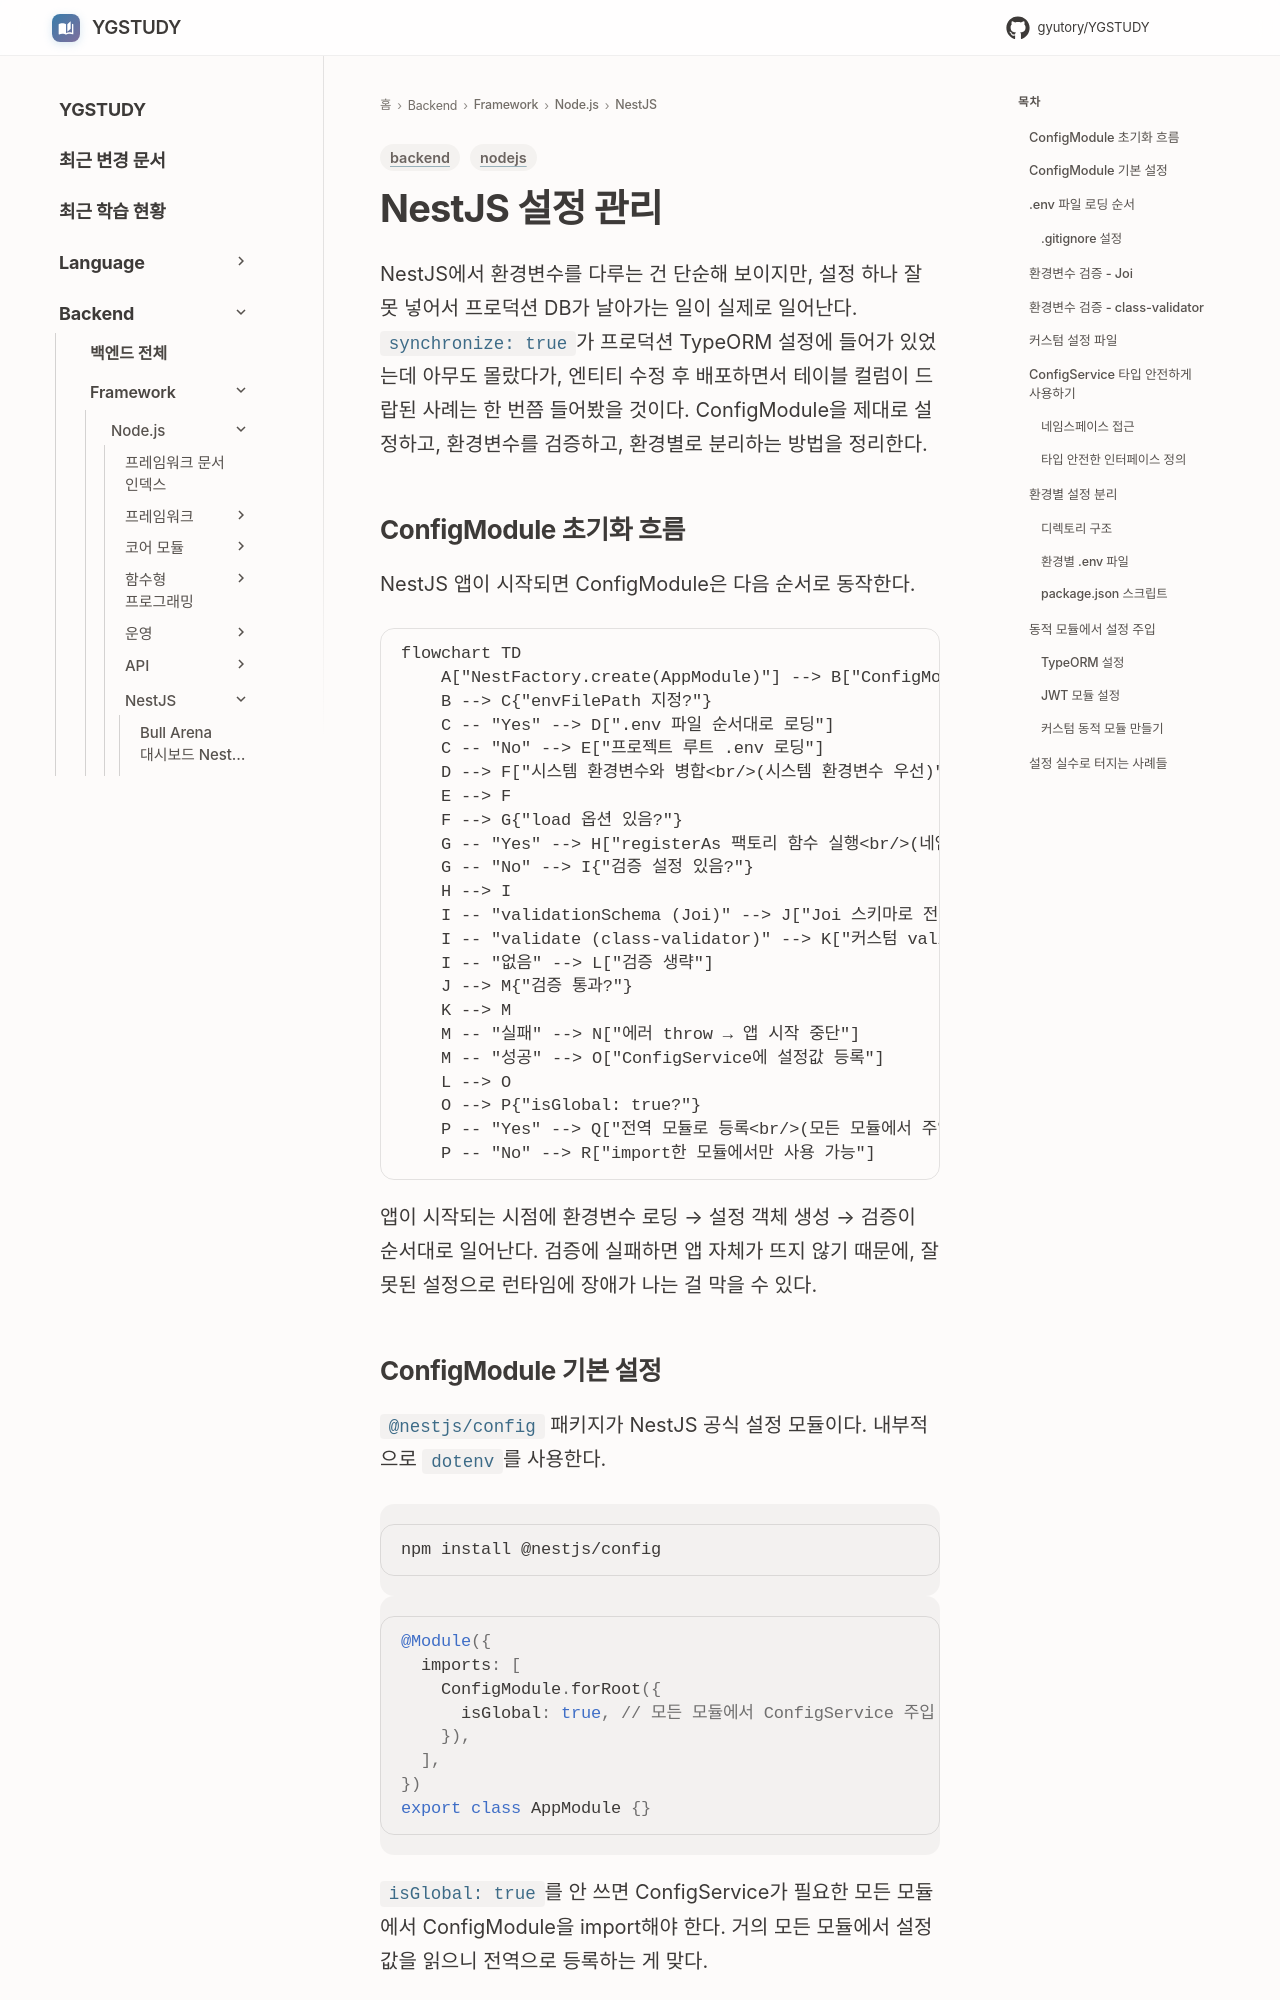

repository: GYUTORY/YGSTUDY · page: Framework/Node/NestJS/Nest_JS_설정_관리/index.html · generator: mkdocs

---
title: NestJS 설정 관리
tags: [nodejs, backend]
updated: 2026-04-15
---

# NestJS 설정 관리

NestJS에서 환경변수를 다루는 건 단순해 보이지만, 설정 하나 잘못 넣어서 프로덕션 DB가 날아가는 일이 실제로 일어난다. `synchronize: true`가 프로덕션 TypeORM 설정에 들어가 있었는데 아무도 몰랐다가, 엔티티 수정 후 배포하면서 테이블 컬럼이 드랍된 사례는 한 번쯤 들어봤을 것이다. ConfigModule을 제대로 설정하고, 환경변수를 검증하고, 환경별로 분리하는 방법을 정리한다.


## ConfigModule 초기화 흐름

NestJS 앱이 시작되면 ConfigModule은 다음 순서로 동작한다.

```mermaid
flowchart TD
    A["NestFactory.create(AppModule)"] --> B["ConfigModule.forRoot() 실행"]
    B --> C{"envFilePath 지정?"}
    C -- "Yes" --> D[".env 파일 순서대로 로딩"]
    C -- "No" --> E["프로젝트 루트 .env 로딩"]
    D --> F["시스템 환경변수와 병합<br/>(시스템 환경변수 우선)"]
    E --> F
    F --> G{"load 옵션 있음?"}
    G -- "Yes" --> H["registerAs 팩토리 함수 실행<br/>(네임스페이스별 설정 객체 생성)"]
    G -- "No" --> I{"검증 설정 있음?"}
    H --> I
    I -- "validationSchema (Joi)" --> J["Joi 스키마로 전체 환경변수 검증"]
    I -- "validate (class-validator)" --> K["커스텀 validate 함수 실행"]
    I -- "없음" --> L["검증 생략"]
    J --> M{"검증 통과?"}
    K --> M
    M -- "실패" --> N["에러 throw → 앱 시작 중단"]
    M -- "성공" --> O["ConfigService에 설정값 등록"]
    L --> O
    O --> P{"isGlobal: true?"}
    P -- "Yes" --> Q["전역 모듈로 등록<br/>(모든 모듈에서 주입 가능)"]
    P -- "No" --> R["import한 모듈에서만 사용 가능"]
```

앱이 시작되는 시점에 환경변수 로딩 → 설정 객체 생성 → 검증이 순서대로 일어난다. 검증에 실패하면 앱 자체가 뜨지 않기 때문에, 잘못된 설정으로 런타임에 장애가 나는 걸 막을 수 있다.
